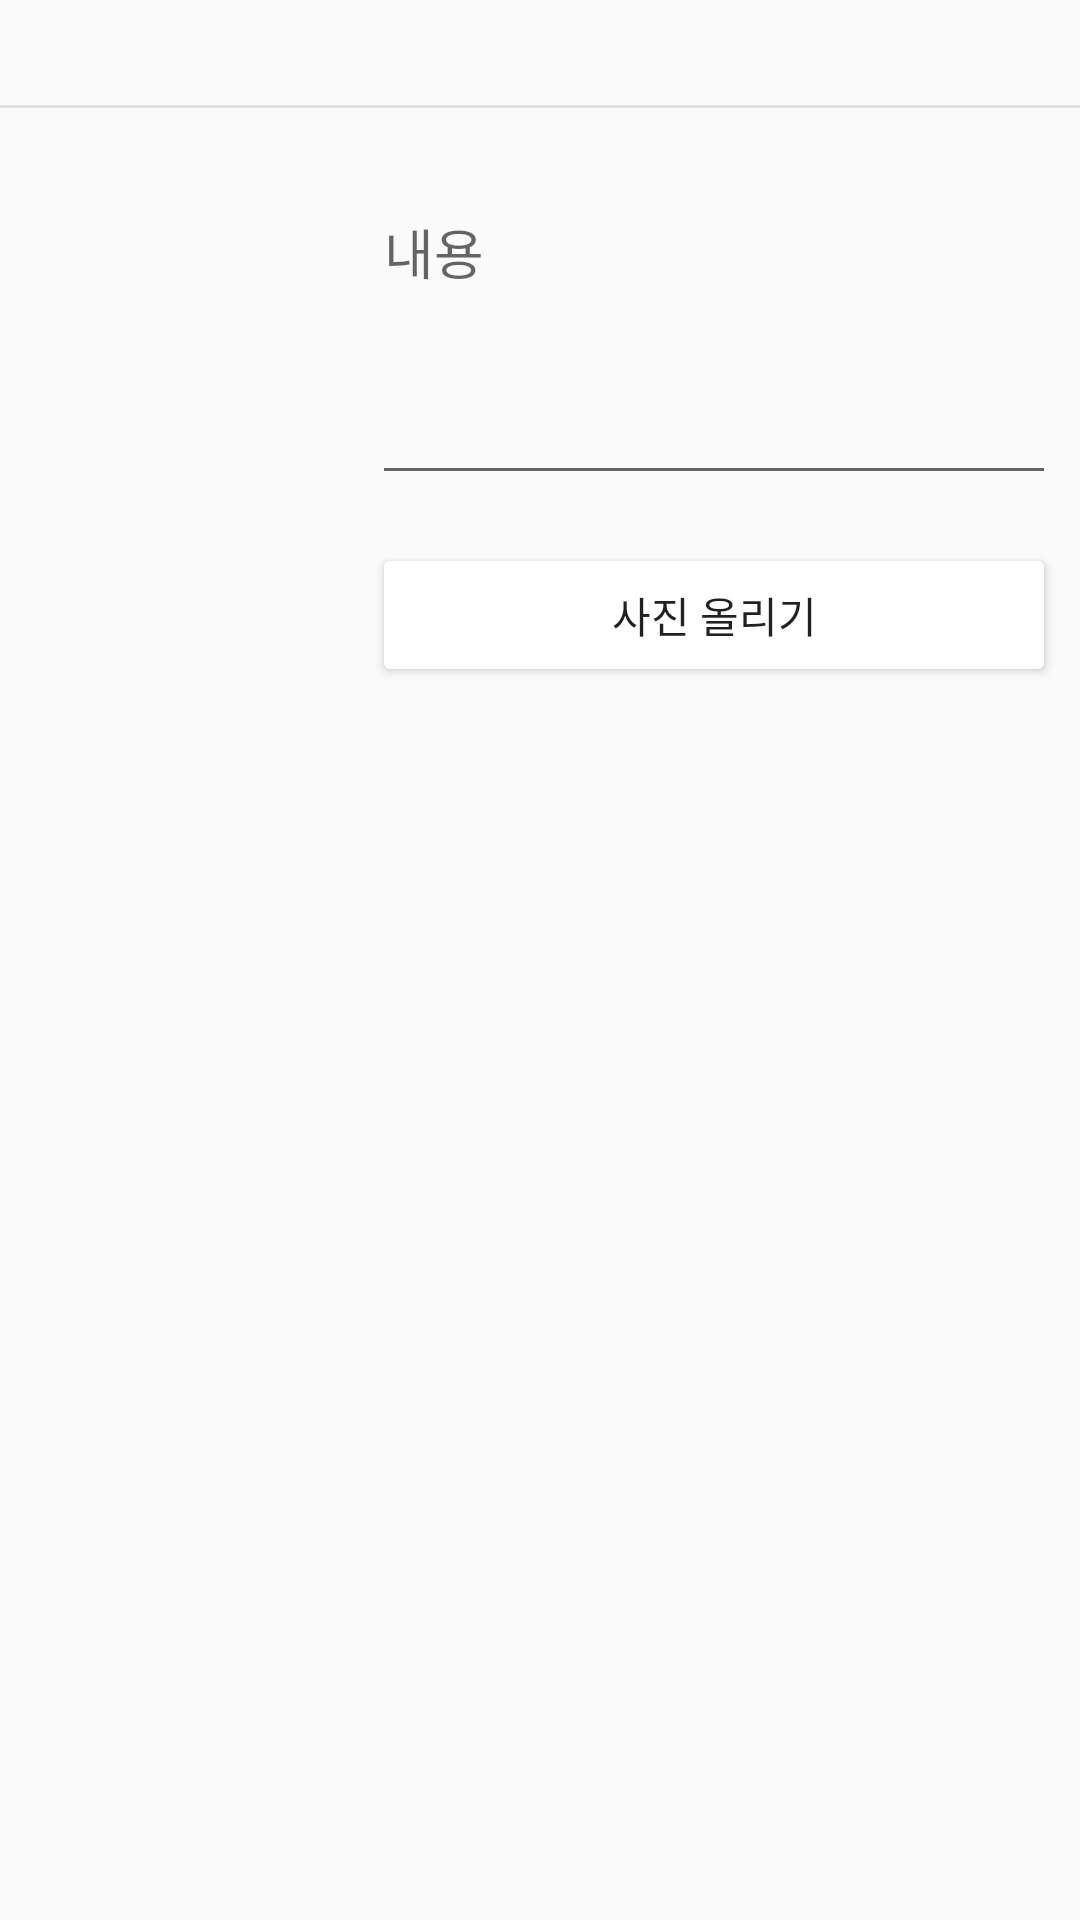

This screen was rendered from an Android layout file. Write that file and the resources it references.
<!-- AndroidManifest.xml: application theme Theme.FirebaseSNS -->
<!-- res/layout/activity_add_photo.xml -->
<?xml version="1.0" encoding="utf-8"?>
<RelativeLayout xmlns:android="http://schemas.android.com/apk/res/android"
    xmlns:tools="http://schemas.android.com/tools"
    android:layout_width="match_parent"
    android:layout_height="match_parent">

    <ProgressBar
        android:id="@+id/progress_bar"
        android:layout_width="wrap_content"
        android:layout_height="wrap_content"
        android:layout_centerInParent="true"
        android:visibility="gone"/>

    <androidx.appcompat.widget.Toolbar
        android:id="@+id/my_toolbar"
        android:layout_width="match_parent"
        android:layout_height="35dp"
        android:layout_alignParentTop="true"
        android:theme="@style/ThemeOverlay.AppCompat.Dark.ActionBar">

        <ImageView
            android:layout_width="match_parent"
            android:layout_height="match_parent"
            android:layout_margin="3dp"
            android:contentDescription="@string/app_name"
            android:src="@drawable/logo_title"/>
    </androidx.appcompat.widget.Toolbar>

    <LinearLayout
        android:id="@+id/toolbar_division"
        android:layout_width="match_parent"
        android:layout_height="1dp"
        android:layout_below="@+id/my_toolbar"
        android:layout_marginBottom="10dp"
        android:background="@color/colorDivision"
        android:orientation="horizontal"/>

    <ImageView
        android:id="@+id/addphoto_image"
        android:layout_width="100dp"
        android:layout_height="100dp"
        android:layout_alignParentLeft="true"
        android:layout_below="@+id/toolbar_division"
        android:layout_margin="8dp"
        tools:src="@drawable/ic_account"/>

    <com.google.android.material.textfield.TextInputLayout
        android:id="@+id/edittext"
        android:layout_width="match_parent"
        android:layout_height="wrap_content"
        android:layout_below="@+id/toolbar_division"
        android:layout_margin="8dp"
        android:layout_toRightOf="@+id/addphoto_image">

        <EditText
            android:id="@+id/addphoto_edit_explain"
            android:layout_width="match_parent"
            android:layout_height="100dp"
            android:gravity="top"
            android:hint="@string/hint_image_content"
            android:inputType="text"/>

    </com.google.android.material.textfield.TextInputLayout>

    <Button
        android:id="@+id/addphoto_btn_upload"
        android:layout_width="match_parent"
        android:layout_height="wrap_content"
        android:layout_below="@+id/edittext"
        android:layout_margin="8dp"
        android:layout_toRightOf="@+id/addphoto_image"
        android:text="@string/upload_image"
        android:theme="@style/ButtonStyle"/>

</RelativeLayout>
<!-- resources referenced by this layout -->
<resources>
  <color name="colorDivision">#e0e0e0</color>
  <string name="app_name">FirebaseSNS</string>
  <string name="hint_image_content">내용</string>
  <string name="upload_image">사진 올리기</string>
  <style name="ButtonStyle" parent="Widget.AppCompat.Button.Colored">
          <item name="colorButtonNormal">@color/colorWhite</item>
      </style>
  <style name="Theme.FirebaseSNS" parent="Theme.AppCompat.Light.NoActionBar">
          
          <item name="colorPrimaryVariant">@color/purple_700</item>
          <item name="colorOnPrimary">@color/white</item>
          
          <item name="colorSecondary">@color/teal_200</item>
          <item name="colorSecondaryVariant">@color/teal_700</item>
          <item name="colorOnSecondary">@color/black</item>
          
          <item name="android:statusBarColor">?attr/colorPrimaryVariant</item>
          
          <item name="colorPrimary">@color/colorPrimary</item>
          <item name="colorPrimaryDark">@color/colorPrimaryDark</item>
          <item name="colorAccent">@color/colorAccent</item>
      </style>
  <color name="colorWhite">#ffffff</color>
  <color name="purple_700">#FF3700B3</color>
  <color name="white">#FFFFFFFF</color>
  <color name="teal_200">#FF03DAC5</color>
  <color name="teal_700">#FF018786</color>
  <color name="black">#FF000000</color>
  <color name="colorPrimary">#ededed</color>
  <color name="colorPrimaryDark">#e1e1e1</color>
  <color name="colorAccent">#ff4081</color>
</resources>
